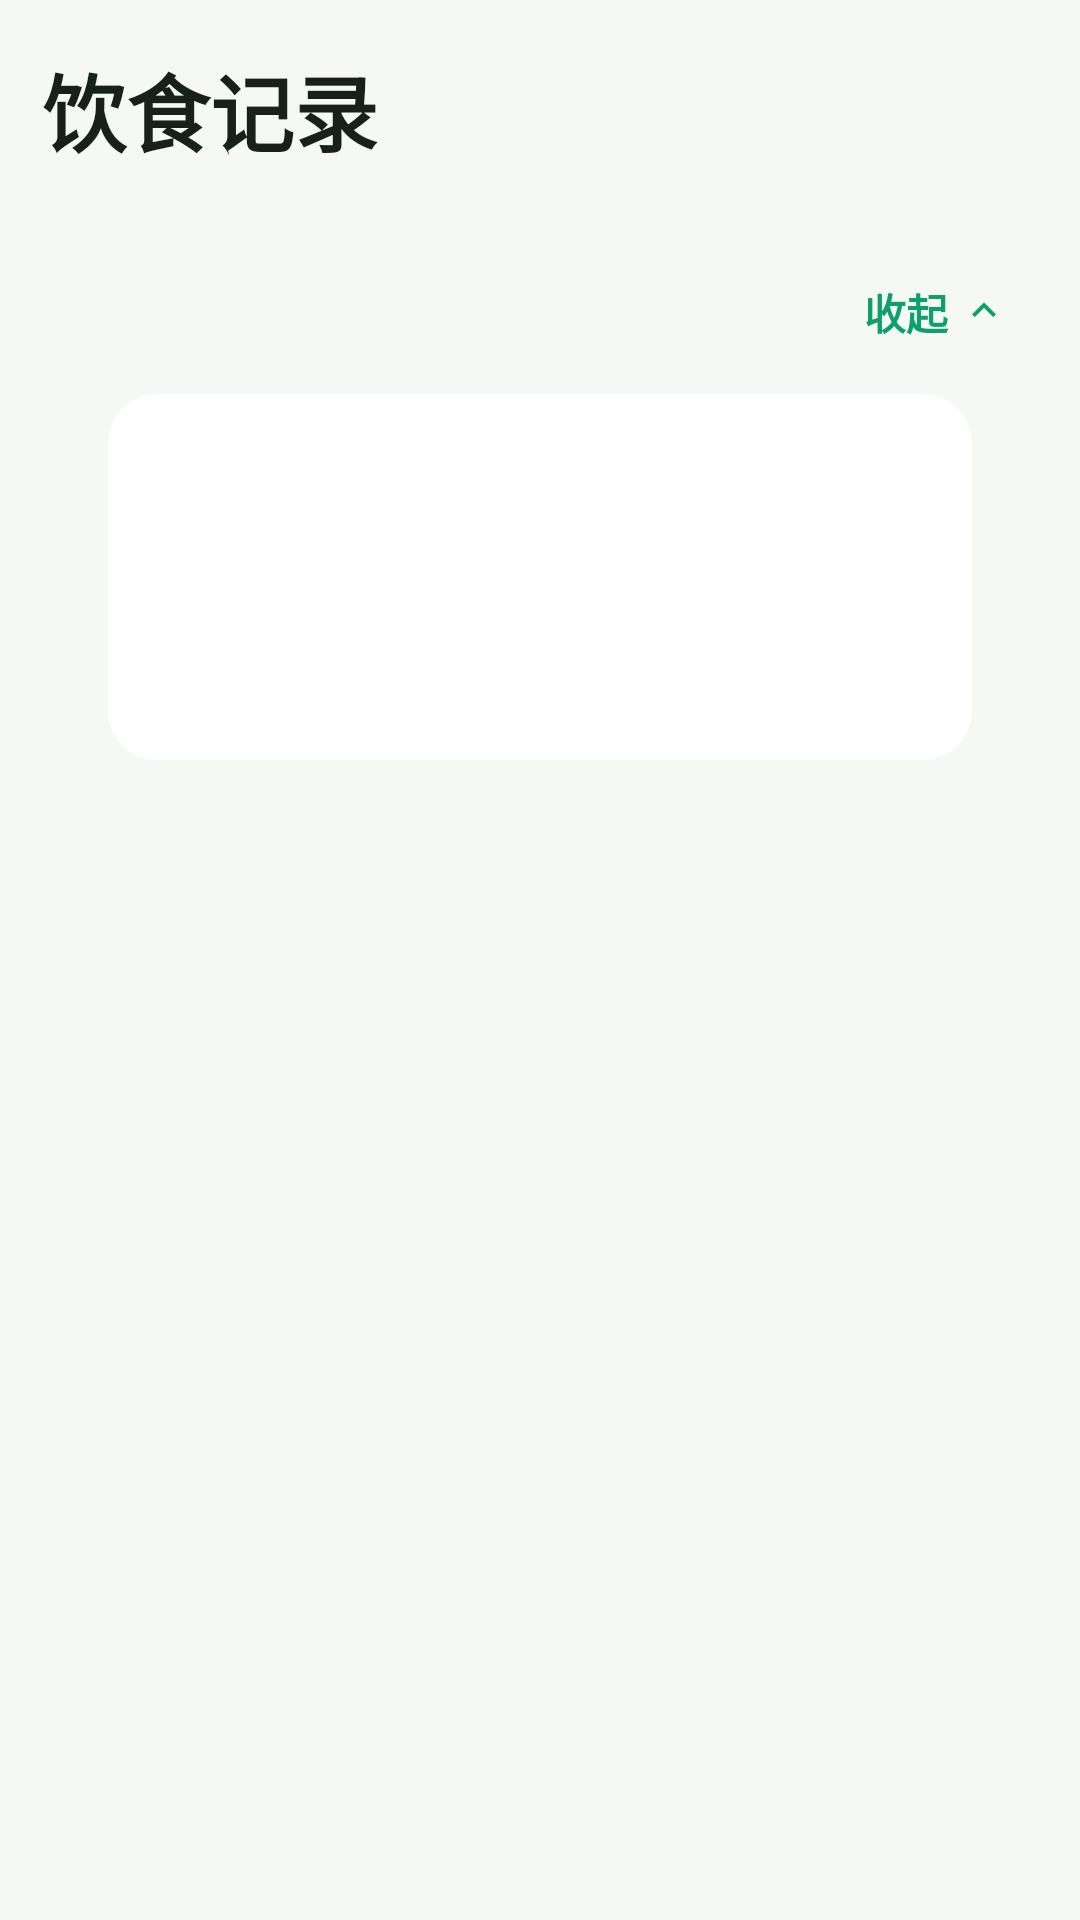

Layout XML and referenced resources for this Android screen:
<!-- AndroidManifest.xml: application theme Theme.Food -->
<!-- res/layout/meal_fragment.xml -->
<?xml version="1.0" encoding="utf-8"?>
<FrameLayout xmlns:android="http://schemas.android.com/apk/res/android"
    xmlns:app="http://schemas.android.com/apk/res-auto"
    android:layout_width="match_parent"
    android:layout_height="match_parent"
    android:background="@color/home_page_background">

    <LinearLayout
        android:layout_width="match_parent"
        android:layout_height="match_parent"
        android:orientation="vertical"
        android:paddingStart="14dp"
        android:paddingTop="16dp"
        android:paddingEnd="14dp">

        <TextView
            android:layout_width="wrap_content"
            android:layout_height="wrap_content"
            android:text="@string/meal_record_title"
            android:textColor="@color/home_text_primary"
            android:textSize="28sp"
            android:textStyle="bold" />

        <TextView
            android:id="@+id/tv_current_date"
            android:layout_width="wrap_content"
            android:layout_height="wrap_content"
            android:layout_marginTop="4dp"
            android:textColor="@color/home_text_secondary"
            android:textSize="13sp" />

        <LinearLayout
            android:layout_width="match_parent"
            android:layout_height="wrap_content"
            android:layout_marginTop="10dp"
            android:gravity="center_vertical"
            android:orientation="horizontal">

            <TextView
                android:id="@+id/tv_selected_day_summary"
                android:layout_width="0dp"
                android:layout_height="wrap_content"
                android:layout_weight="1"
                android:textColor="@color/home_text_primary"
                android:textSize="18sp"
                android:textStyle="bold" />

            <LinearLayout
                android:id="@+id/btn_toggle_calendar"
                android:layout_width="wrap_content"
                android:layout_height="wrap_content"
                android:background="@drawable/home_granularity_unselected_bg"
                android:clickable="true"
                android:focusable="true"
                android:gravity="center"
                android:minHeight="30dp"
                android:orientation="horizontal"
                android:paddingStart="10dp"
                android:paddingTop="5dp"
                android:paddingEnd="10dp"
                android:paddingBottom="5dp">

                <TextView
                    android:id="@+id/tv_toggle_calendar"
                    android:layout_width="wrap_content"
                    android:layout_height="wrap_content"
                    android:text="@string/meal_collapse"
                    android:textColor="@color/primary_color"
                    android:textSize="14sp"
                    android:textStyle="bold" />

                <ImageView
                    android:id="@+id/iv_toggle_calendar"
                    android:layout_width="16dp"
                    android:layout_height="16dp"
                    android:layout_marginStart="4dp"
                    android:src="@drawable/meal_ic_chevron_up"
                    app:tint="@color/primary_color" />
            </LinearLayout>
        </LinearLayout>

        <androidx.cardview.widget.CardView
            android:id="@+id/card_week_calendar"
            android:layout_width="match_parent"
            android:layout_height="wrap_content"
            android:layout_marginTop="12dp"
            android:layout_marginStart="22dp"
            android:layout_marginEnd="22dp"
            app:cardBackgroundColor="@color/home_surface"
            app:cardCornerRadius="16dp"
            app:cardElevation="0dp">

            <LinearLayout
                android:layout_width="match_parent"
                android:layout_height="wrap_content"
                android:orientation="vertical"
                android:paddingStart="14dp"
                android:paddingTop="14dp"
                android:paddingEnd="14dp"
                android:paddingBottom="12dp">

                <androidx.viewpager2.widget.ViewPager2
                    android:id="@+id/vp_calendar"
                    android:layout_width="match_parent"
                    android:layout_height="96dp" />
            </LinearLayout>
        </androidx.cardview.widget.CardView>

        <com.google.android.material.tabs.TabLayout
            android:id="@+id/tabLayout"
            android:layout_width="match_parent"
            android:layout_height="wrap_content"
            android:layout_marginTop="10dp"
            android:background="@android:color/transparent"
            app:tabGravity="fill"
            app:tabIndicatorAnimationMode="elastic"
            app:tabIndicatorColor="@color/primary_color"
            app:tabIndicatorFullWidth="false"
            app:tabIndicatorHeight="2dp"
            app:tabMode="scrollable"
            app:tabRippleColor="@android:color/transparent"
            app:tabSelectedTextColor="@color/primary_color"
            app:tabTextAppearance="@style/TextAppearance.Material3.LabelLarge"
            app:tabTextColor="@color/home_text_tertiary" />

        <FrameLayout
            android:layout_width="match_parent"
            android:layout_height="0dp"
            android:layout_weight="1"
            android:layout_marginTop="8dp">

            <androidx.viewpager2.widget.ViewPager2
                android:id="@+id/viewPager2"
                android:layout_width="match_parent"
                android:layout_height="match_parent"
                android:background="@android:color/transparent" />
        </FrameLayout>
    </LinearLayout>

    <ImageButton
        android:id="@+id/fab_add_food"
        android:layout_width="72dp"
        android:layout_height="72dp"
        android:layout_gravity="bottom|end"
        android:layout_marginEnd="20dp"
        android:layout_marginBottom="20dp"
        android:background="@android:color/transparent"
        android:contentDescription="@string/fab_add_food_desc"
        android:elevation="10dp"
        android:foreground="?attr/selectableItemBackgroundBorderless"
        android:padding="0dp"
        android:scaleType="fitCenter"
        android:src="@drawable/water_add_button" />

</FrameLayout>
<!-- resources referenced by this layout -->
<resources>
  <color name="home_page_background">@color/token_bg_primary</color>
  <color name="home_surface">@color/token_bg_secondary</color>
  <color name="home_text_primary">@color/token_label_primary</color>
  <color name="home_text_secondary">@color/token_label_secondary</color>
  <color name="home_text_tertiary">@color/token_label_tertiary</color>
  <color name="primary_color">@color/token_primary</color>
  <!-- drawable home_granularity_unselected_bg (drawable) -->
  ﻿<?xml version="1.0" encoding="utf-8"?>
  <shape xmlns:android="http://schemas.android.com/apk/res/android">
      <solid android:color="@android:color/transparent" />
      <corners android:radius="9dp" />
  </shape>
  <!-- drawable meal_ic_chevron_up (drawable) -->
  ﻿<vector xmlns:android="http://schemas.android.com/apk/res/android"
      android:width="16dp"
      android:height="16dp"
      android:viewportWidth="24"
      android:viewportHeight="24">
      <path
          android:fillColor="#FF000000"
          android:pathData="M7.41,14.59L12,10l4.59,4.59L18,13.17l-6,-6 -6,6z" />
  </vector>
  <string name="fab_add_food_desc">添加食物</string>
  <string name="meal_collapse">收起</string>
  <string name="meal_record_title">饮食记录</string>
  <style name="Theme.Food" parent="Base.Theme.Food" />
  <color name="token_bg_primary">#F5F8F3</color>
  <color name="token_bg_secondary">#FFFFFFFF</color>
  <color name="token_label_primary">#17201A</color>
  <color name="token_label_secondary">#9965726A</color>
  <color name="token_label_tertiary">#664D5A52</color>
  <color name="token_primary">#0E9F6E</color>
  <style name="Base.Theme.Food" parent="Theme.Material3.DayNight.NoActionBar">
          <item name="colorPrimary">@color/primary_color</item>
          <item name="colorOnPrimary">@color/white</item>
          <item name="colorPrimaryContainer">@color/token_primary_bg</item>
          <item name="colorOnPrimaryContainer">@color/home_text_primary</item>
          <item name="colorSecondary">@color/mint_primary</item>
          <item name="colorAccent">@color/primary_color</item>
          <item name="colorControlActivated">@color/primary_color</item>
          <item name="colorSurface">@color/home_surface</item>
          <item name="colorOnSurface">@color/home_text_primary</item>
          <item name="colorSurfaceVariant">@color/home_surface_alt</item>
          <item name="colorOutline">@color/color_divider</item>
          <item name="android:statusBarColor">@color/home_page_background</item>
          <item name="android:windowLightStatusBar">true</item>
          <item name="android:navigationBarColor">@color/home_page_background</item>
          <item name="android:fontFamily">sans-serif</item>
          <item name="materialCalendarTheme">@style/ThemeOverlay.Food.MaterialCalendar</item>
      </style>
  <color name="white">#FFFFFFFF</color>
  <color name="token_primary_bg">#E7F7EF</color>
  <color name="mint_primary">#11B981</color>
  <color name="home_surface_alt">@color/token_primary_bg</color>
  <color name="color_divider">@color/token_separator</color>
  <style name="ThemeOverlay.Food.MaterialCalendar" parent="ThemeOverlay.Material3.MaterialCalendar">
          <item name="colorPrimary">@color/primary_color</item>
          <item name="colorOnPrimary">@color/white</item>
          <item name="colorSurface">@color/home_surface</item>
          <item name="colorOnSurface">@color/home_text_primary</item>
          <item name="colorSurfaceContainerHigh">@color/home_surface</item>
          <item name="android:windowBackground">@color/home_surface</item>
          <item name="shapeAppearanceSmallComponent">@style/ShapeAppearance.Food.MediumRound</item>
      </style>
  <color name="token_separator">#DDE5DE</color>
  <style name="ShapeAppearance.Food.MediumRound" parent="ShapeAppearance.Material3.Corner.Medium">
          <item name="cornerSize">16dp</item>
      </style>
</resources>
